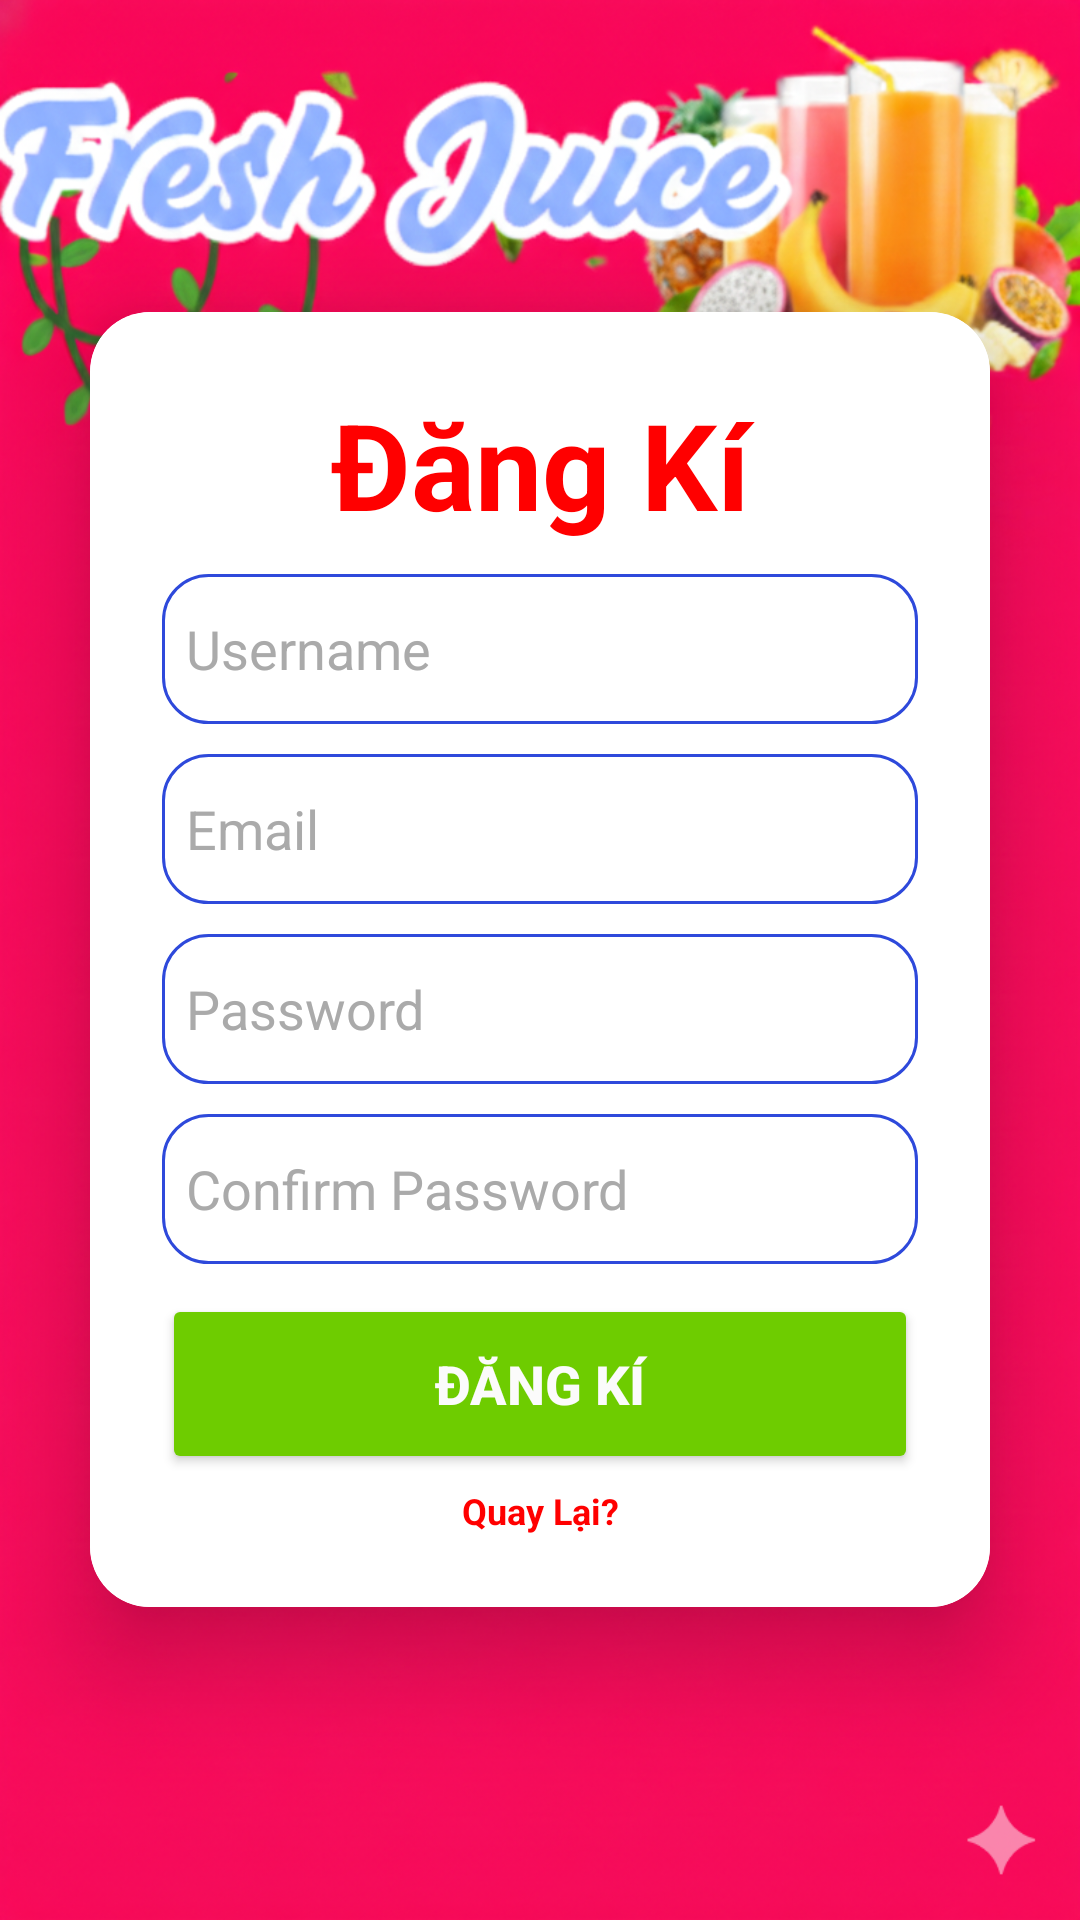

The Android layout XML behind this screen, and the referenced resources:
<!-- AndroidManifest.xml: application theme Theme.Shopbanhang -->
<!-- res/layout/activity_register.xml -->
<?xml version="1.0" encoding="utf-8"?>
<RelativeLayout
    xmlns:android="http://schemas.android.com/apk/res/android"
    xmlns:app="http://schemas.android.com/apk/res-auto"
    xmlns:tools="http://schemas.android.com/tools"
    android:layout_width="match_parent"
    android:layout_height="match_parent"
    android:background="@drawable/login"
    tools:context=".ui.auth.RegisterActivity">

    <androidx.cardview.widget.CardView
        android:layout_width="match_parent"
        android:layout_height="wrap_content"
        android:layout_centerInParent="true"
        android:layout_margin="30dp"
        app:cardCornerRadius="20dp"
        app:cardElevation="20dp"
        android:background="@drawable/edittext">

        <LinearLayout
            android:background="#FFFFFF"
            android:layout_width="match_parent"
            android:layout_height="wrap_content"
            android:orientation="vertical"
            android:backgroundTint="#FFFFFF"
            android:layout_gravity="center_horizontal"
            android:padding="24dp">

            <TextView
                android:layout_width="match_parent"
                android:layout_height="wrap_content"
                android:text="Đăng Kí"
                android:textSize="40sp"
                android:textAlignment="center"
                android:textStyle="bold"
                android:textColor="#FF0000"/>

            <EditText
                android:layout_width="match_parent"
                android:layout_height="50dp"
                android:id="@+id/etUsername"
                android:background="@drawable/edittext"
                android:drawablePadding="8dp"
                android:hint="Username"
                android:textColorHint="#aaa"
                android:padding="8dp"
                android:textColor="@color/black"
                android:layout_marginTop="10dp"/>

            <EditText
                android:layout_width="match_parent"
                android:layout_height="50dp"
                android:id="@+id/etEmail"
                android:background="@drawable/edittext"
                android:drawablePadding="8dp"
                android:hint="Email"
                android:inputType="textEmailAddress"
                android:textColorHint="#aaa"
                android:padding="8dp"
                android:textColor="@color/black"
                android:layout_marginTop="10dp"/>

            <EditText
                android:layout_width="match_parent"
                android:layout_height="50dp"
                android:id="@+id/etPassword"
                android:background="@drawable/edittext"
                android:drawablePadding="8dp"
                android:hint="Password"
                android:padding="8dp"
                android:textColorHint="#aaa"
                android:inputType="textPassword"
                android:textColor="@color/black"
                android:layout_marginTop="10dp"/>

            <EditText
                android:layout_width="match_parent"
                android:layout_height="50dp"
                android:id="@+id/etConfirmPassword"
                android:background="@drawable/edittext"
                android:drawablePadding="8dp"
                android:hint="Confirm Password"
                android:padding="8dp"
                android:textColorHint="#aaa"
                android:inputType="textPassword"
                android:textColor="@color/black"
                android:layout_marginTop="10dp"/>

            <Button
                android:layout_width="match_parent"
                android:layout_height="60dp"
                android:id="@+id/btnRegister"
                android:text="Đăng kí"
                android:textSize="18sp"
                android:textStyle="bold"
                android:textColor="#FBFBFB"
                android:layout_marginTop="10dp"
                android:backgroundTint="#6ECC00"
                app:cornerRadius="0dp"/>

            <ProgressBar
                android:id="@+id/progressBar"
                android:layout_width="wrap_content"
                android:layout_height="wrap_content"
                android:layout_gravity="center"
                android:visibility="gone"
                android:layout_marginTop="4dp"/>

            <TextView
                android:layout_width="match_parent"
                android:layout_height="wrap_content"
                android:text="Quay Lại?"
                android:id="@+id/tvLogin"
                android:textSize="12sp"
                android:textAlignment="center"
                android:textStyle="bold"
                android:textColor="#FF0000"
                android:layout_marginTop="4dp"/>

        </LinearLayout>
    </androidx.cardview.widget.CardView>
</RelativeLayout>
<!-- resources referenced by this layout -->
<resources>
  <color name="black">#FF000000</color>
  <!-- drawable edittext (drawable) -->
  <?xml version="1.0" encoding="utf-8"?>
  <shape xmlns:android="http://schemas.android.com/apk/res/android"
      android:shape="rectangle"  >
      <corners android:radius="15dp"></corners>
      <stroke android:color="#2E49DB"
          android:width="1dp"
          >
      </stroke>
      <solid android:color="#FFFFFF"/>
  </shape>
  <!-- drawable login: png bitmap (drawable, 1041824 bytes) -->
  <style name="Theme.Shopbanhang" parent="Base.Theme.Shopbanhang" />
  <style name="Base.Theme.Shopbanhang" parent="Theme.Material3.DayNight.NoActionBar">
          
          
      </style>
</resources>
